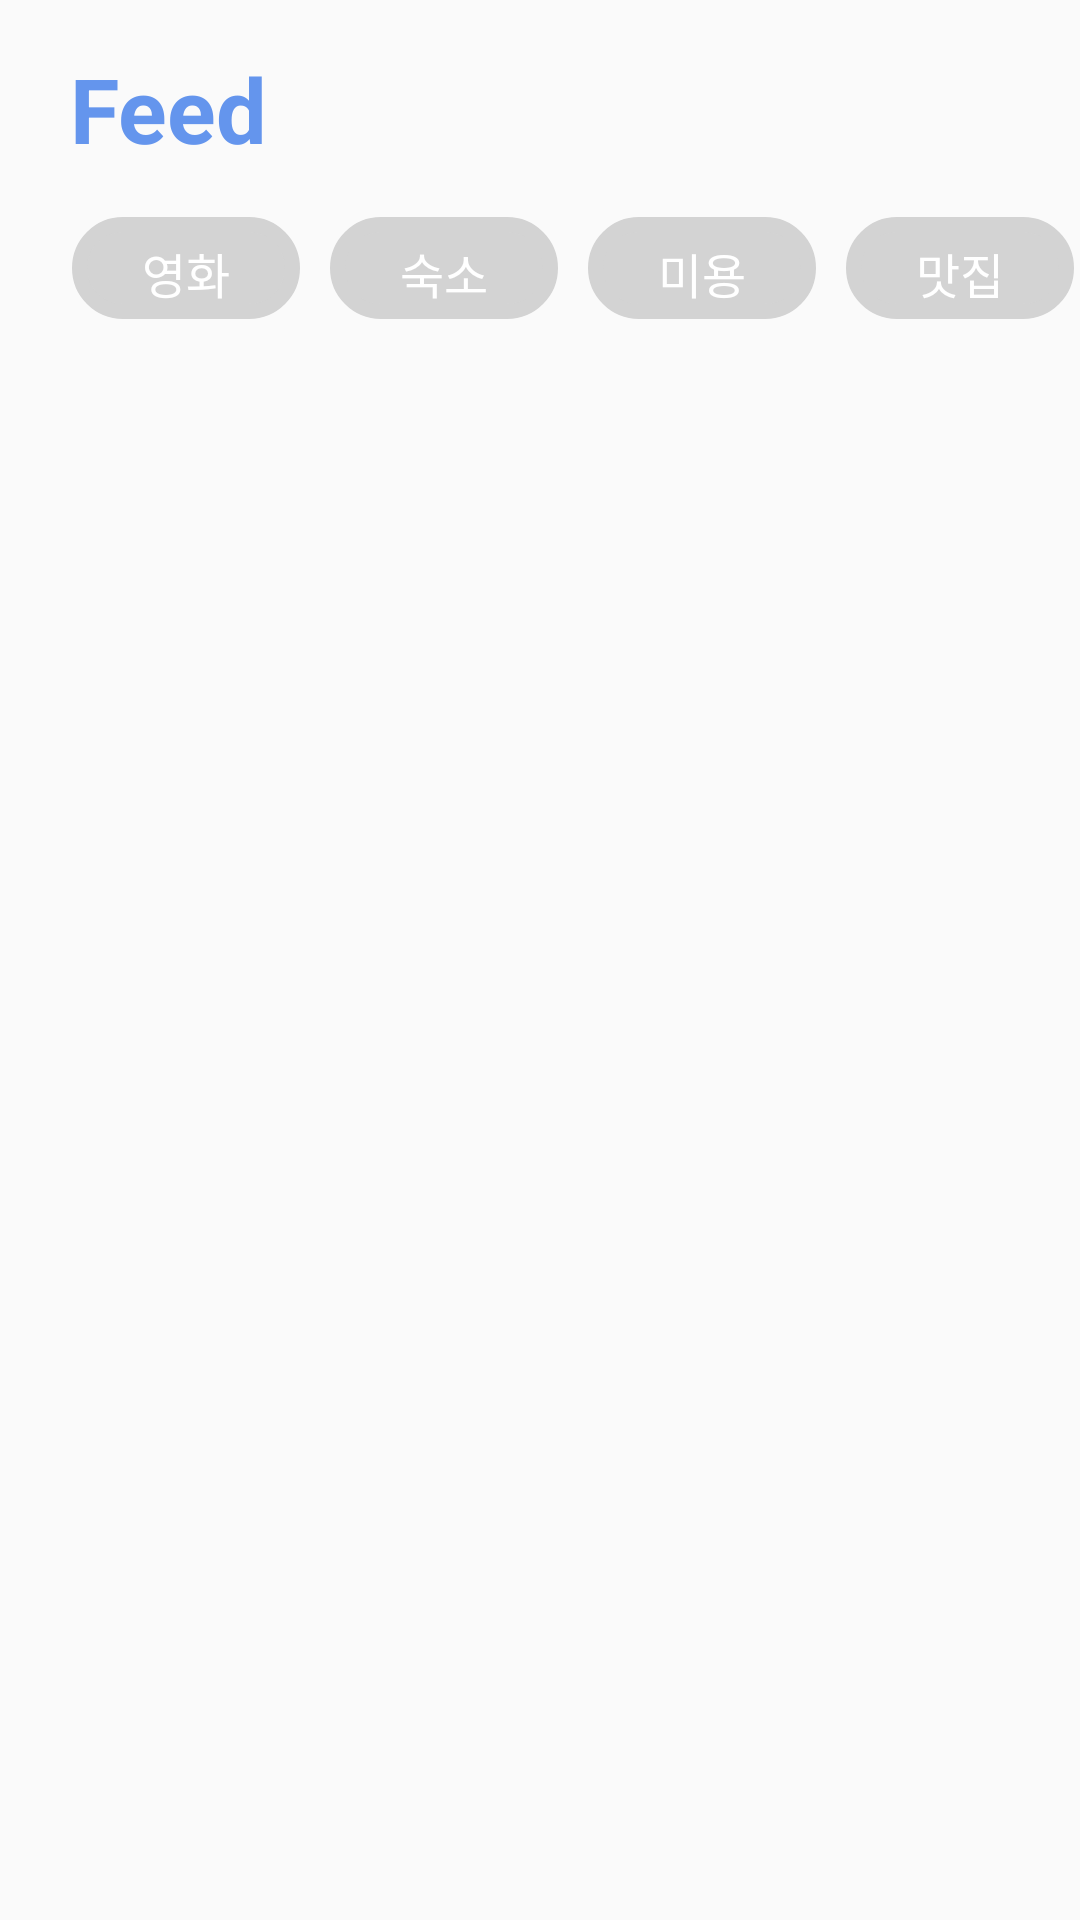

Android layout source for this screen:
<!-- AndroidManifest.xml: application theme Theme.Leaf -->
<!-- res/layout/fragment_feed.xml -->
<?xml version="1.0" encoding="utf-8"?>
<FrameLayout xmlns:android="http://schemas.android.com/apk/res/android"
    xmlns:app="http://schemas.android.com/apk/res-auto"
    xmlns:tools="http://schemas.android.com/tools"
    android:layout_width="match_parent"
    android:layout_height="match_parent"
    android:layout_marginTop="60dp"
    android:orientation="horizontal">
    <ScrollView
        android:layout_width="match_parent"
        android:layout_height="wrap_content"
        android:layout_marginBottom="60dp"
        app:layout_constraintBottom_toBottomOf="parent"
        app:layout_constraintEnd_toEndOf="parent"
        app:layout_constraintStart_toStartOf="parent"

        app:layout_constraintTop_toTopOf="parent">
        <androidx.constraintlayout.widget.ConstraintLayout
            android:id="@+id/linearLayout"
            android:layout_width="match_parent"
            android:layout_height="match_parent">


            <TextView
                android:id="@+id/textView"
                android:layout_width="wrap_content"
                android:layout_height="wrap_content"
                android:layout_marginTop="16dp"
                android:text="Feed"
                android:textColor="@color/main_color"
                android:textSize="30sp"
                android:textStyle="bold"
                app:layout_constraintEnd_toEndOf="parent"
                app:layout_constraintHorizontal_bias="0.079"
                app:layout_constraintStart_toStartOf="parent"
                app:layout_constraintTop_toTopOf="parent" />

            <Button
                android:id="@+id/moBtn"
                android:layout_width="76dp"
                android:layout_height="34dp"
                android:layout_marginStart="24dp"
                android:layout_marginTop="16dp"
                android:background="@drawable/background_feed_btn"
                android:paddingTop="7dp"
                android:text="영화"
                android:textAlignment="center"
                android:textColor="@color/white"
                android:textSize="16sp"
                app:layout_constraintStart_toStartOf="parent"
                app:layout_constraintTop_toBottomOf="@+id/textView"
                tools:ignore="TouchTargetSizeCheck" />

            <Button
                android:id="@+id/hoBtn"
                android:layout_width="76dp"
                android:layout_height="0dp"
                android:layout_marginStart="10dp"
                android:background="@drawable/background_feed_btn"
                android:paddingTop="7dp"
                android:text="숙소"
                android:textAlignment="center"
                android:textColor="@color/white"
                android:textSize="16sp"
                app:layout_constraintBottom_toBottomOf="@+id/moBtn"
                app:layout_constraintStart_toEndOf="@+id/moBtn"
                app:layout_constraintTop_toTopOf="@+id/moBtn"
                tools:ignore="TouchTargetSizeCheck" />

            <Button
                android:id="@+id/beBtn"
                android:layout_width="76dp"
                android:layout_height="0dp"
                android:layout_marginStart="10dp"
                android:background="@drawable/background_feed_btn"
                android:paddingTop="7dp"
                android:text="미용"
                android:textAlignment="center"
                android:textColor="@color/white"
                android:textSize="16sp"
                app:layout_constraintBottom_toBottomOf="@+id/hoBtn"
                app:layout_constraintStart_toEndOf="@+id/hoBtn"
                app:layout_constraintTop_toTopOf="@+id/hoBtn"
                tools:ignore="TouchTargetSizeCheck" />


            <Button
                android:id="@+id/foBtn"
                android:layout_width="76dp"
                android:layout_height="0dp"
                android:layout_marginStart="10dp"
                android:background="@drawable/background_feed_btn"
                android:paddingTop="7dp"
                android:text="맛집"
                android:textAlignment="center"
                android:textColor="@color/white"
                android:textSize="16sp"
                app:layout_constraintBottom_toBottomOf="@+id/beBtn"
                app:layout_constraintStart_toEndOf="@+id/beBtn"
                app:layout_constraintTop_toTopOf="@+id/beBtn"
                tools:ignore="TouchTargetSizeCheck" />

            <androidx.recyclerview.widget.RecyclerView
                android:id="@+id/rv_postList"
                android:layout_width="wrap_content"
                android:layout_height="wrap_content"
                android:layout_marginTop="32dp"
                android:layout_marginBottom="1dp"
                app:layout_constraintBottom_toBottomOf="parent"
                app:layout_constraintEnd_toEndOf="parent"
                app:layout_constraintStart_toStartOf="parent"
                app:layout_constraintTop_toBottomOf="@+id/moBtn">

            </androidx.recyclerview.widget.RecyclerView>


        </androidx.constraintlayout.widget.ConstraintLayout>
    </ScrollView>

</FrameLayout>
<!-- resources referenced by this layout -->
<resources>
  <color name="main_color">#6495ED</color>
  <color name="white">#FFFFFFFF</color>
  <!-- drawable background_feed_btn (drawable) -->
  <?xml version="1.0" encoding="utf-8"?>
  <layer-list xmlns:android="http://schemas.android.com/apk/res/android">
      <item>
          <shape android:shape="rectangle">
              <stroke android:width = "5dp" android:color = "#D3D3D3"/>
              <solid android:color="#D3D3D3" />
              <corners
                  android:bottomRightRadius="30dp"
                  android:bottomLeftRadius="30dp"
                  android:topLeftRadius="30dp"
                  android:topRightRadius="30dp"/>
          </shape>
      </item>
  </layer-list>
  <style name="Theme.Leaf" parent="Theme.AppCompat.DayNight.DarkActionBar">
          
          <item name="colorPrimary">#6495ED</item>
          <item name="colorPrimaryVariant">@color/purple_700</item>
          <item name="colorOnPrimary">@color/white</item>
          
          <item name="colorSecondary">@color/teal_200</item>
          <item name="colorSecondaryVariant">@color/teal_700</item>
          <item name="colorOnSecondary">@color/black</item>
          
          <item name="android:statusBarColor">@color/main_color</item>
          
          
          <item name="android:textViewStyle">@style/mainFont</item>
          <item name="android:editTextStyle">@style/mainFont</item>
          <item name="android:buttonStyle">@style/mainFont</item>
          <item name="android:radioButtonStyle">@style/mainFont</item>
          <item name="android:checkboxStyle">@style/mainFont</item>
      </style>
  <color name="purple_700">#FF3700B3</color>
  <color name="teal_200">#FF03DAC5</color>
  <color name="teal_700">#FF018786</color>
  <color name="black">#FF000000</color>
</resources>
